Run: headless pygame with SDL's dummy video driver; simulated clock (each Clock.tick advances the game by its frame time, no real sleeping); random seed 0; keys injected as events and as key.get_pressed() state; no mouse input.
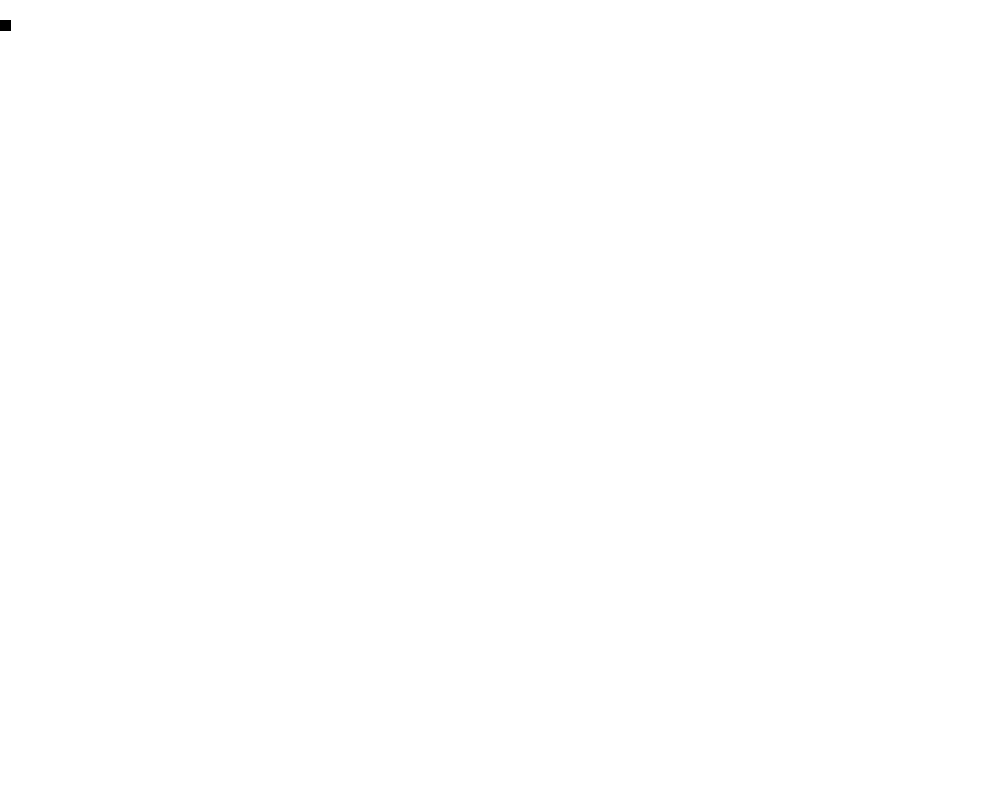
Frame 1 of 4 · flips 1–60 · no input
Frame 2 of 4 · flips 61–180 · tapped SPACE, RETURN · held RIGHT (→), D · screen unchanged from frame 1, image omitted
Frame 3 of 4 · flips 181–300 · held DOWN (↓), S · screen unchanged from frame 2, image omitted
Frame 4 of 4 · flips 301–420 · held LEFT (←), A, UP (↑), W · screen unchanged from frame 3, image omitted

The pygame program that drew these frames:

import pygame
from pygame.locals import *
from pygame.draw import *

# Color definitions
black = 0, 0, 0
white = 255, 255, 255
red = 255, 0, 0

# Define grid size
gridWidth, gridHeight = 1000, 800
gridSize = gridWidth, gridHeight

# Setting the grid
grid = pygame.display.set_mode(gridSize)

# Getting the Clock object
clock = pygame.time.Clock()

# Settomg a title to the grid
pygame.display.set_caption("Grid")

class Grid:

    def __init__(self, grid, gridWidth, gridHeight, squareWidth):
        self.gridWidth = gridWidth
        self.gridHeight = gridHeight
        self.squareWidth = squareWidth
        self.numCols = int(gridWidth / squareWidth)
        self.numRows = int(gridHeight / squareWidth)
        self.grid = grid
        self.gridArr = [[0 for i in range(self.numCols)] for j in range(self.numRows)]

    def display(self):
        # Fill grid with square objects. Always divide by squareWidth for indices of list
        for currentY in range(0, self.gridHeight, self.squareWidth):
            for currentX in range(0, gridWidth, self.squareWidth):
                self.gridArr[int(currentY / self.squareWidth)][int(currentX / self.squareWidth)] = GridSquare(currentX, currentY,
                                                                                              self.squareWidth, red, 1)
                self.gridArr[int(currentY / self.squareWidth)][int(currentX / self.squareWidth)].display()

        # Draw horizontal grid lines.
        for currentY in range(0, self.gridHeight, self.squareWidth):
            pygame.draw.line(grid, black, (0, currentY), (self.gridWidth, currentY))
            if (currentY == self.gridHeight - self.squareWidth):
                pygame.draw.line(grid, black, (0, currentY + self.squareWidth), (self.gridWidth, currentY + self.squareWidth))

        # Draw vertical grid lines.
        for currentX in range(0, self.gridWidth, self.squareWidth):
            pygame.draw.line(grid, black, (currentX, 0), (currentX, self.gridHeight))
            if (currentX == self.gridWidth - self.squareWidth):
                pygame.draw.line(grid, black, (currentX + self.squareWidth, 0), (currentX + self.squareWidth, self.gridHeight))

class GridSquare:

    def __init__(self, x, y, size, color=(255,255,255), lineWidth=1):
        self.x = x
        self.y = y
        self.size = size
        self.color = color
        self.lineWidth = lineWidth

    def display(self):
        pygame.draw.polygon(grid, self.color, [(self.x, self.y), (self.x + self.size, self.y), (self.x + self.size, self.y + self.size), (self.x, self.y + self.size)], width=0)

testSquare = GridSquare(0, 20, 10, black, 1)

# Defining variables for fps and continued running
fps_limit = 60
run_me = True
while run_me:
    # Limit the framerate
    clock.tick(fps_limit)

    for event in pygame.event.get():
        if event.type == pygame.QUIT:
            run_me = False

    # Clear the screen by filling all white
    grid.fill(white)

    testSquare.display()


    # Display Grid
    squareWidth = 20
    myGrid = Grid(grid, gridWidth, gridHeight, squareWidth)


    # Display everything
    pygame.display.flip()


# Quit the display
pygame.quit()
